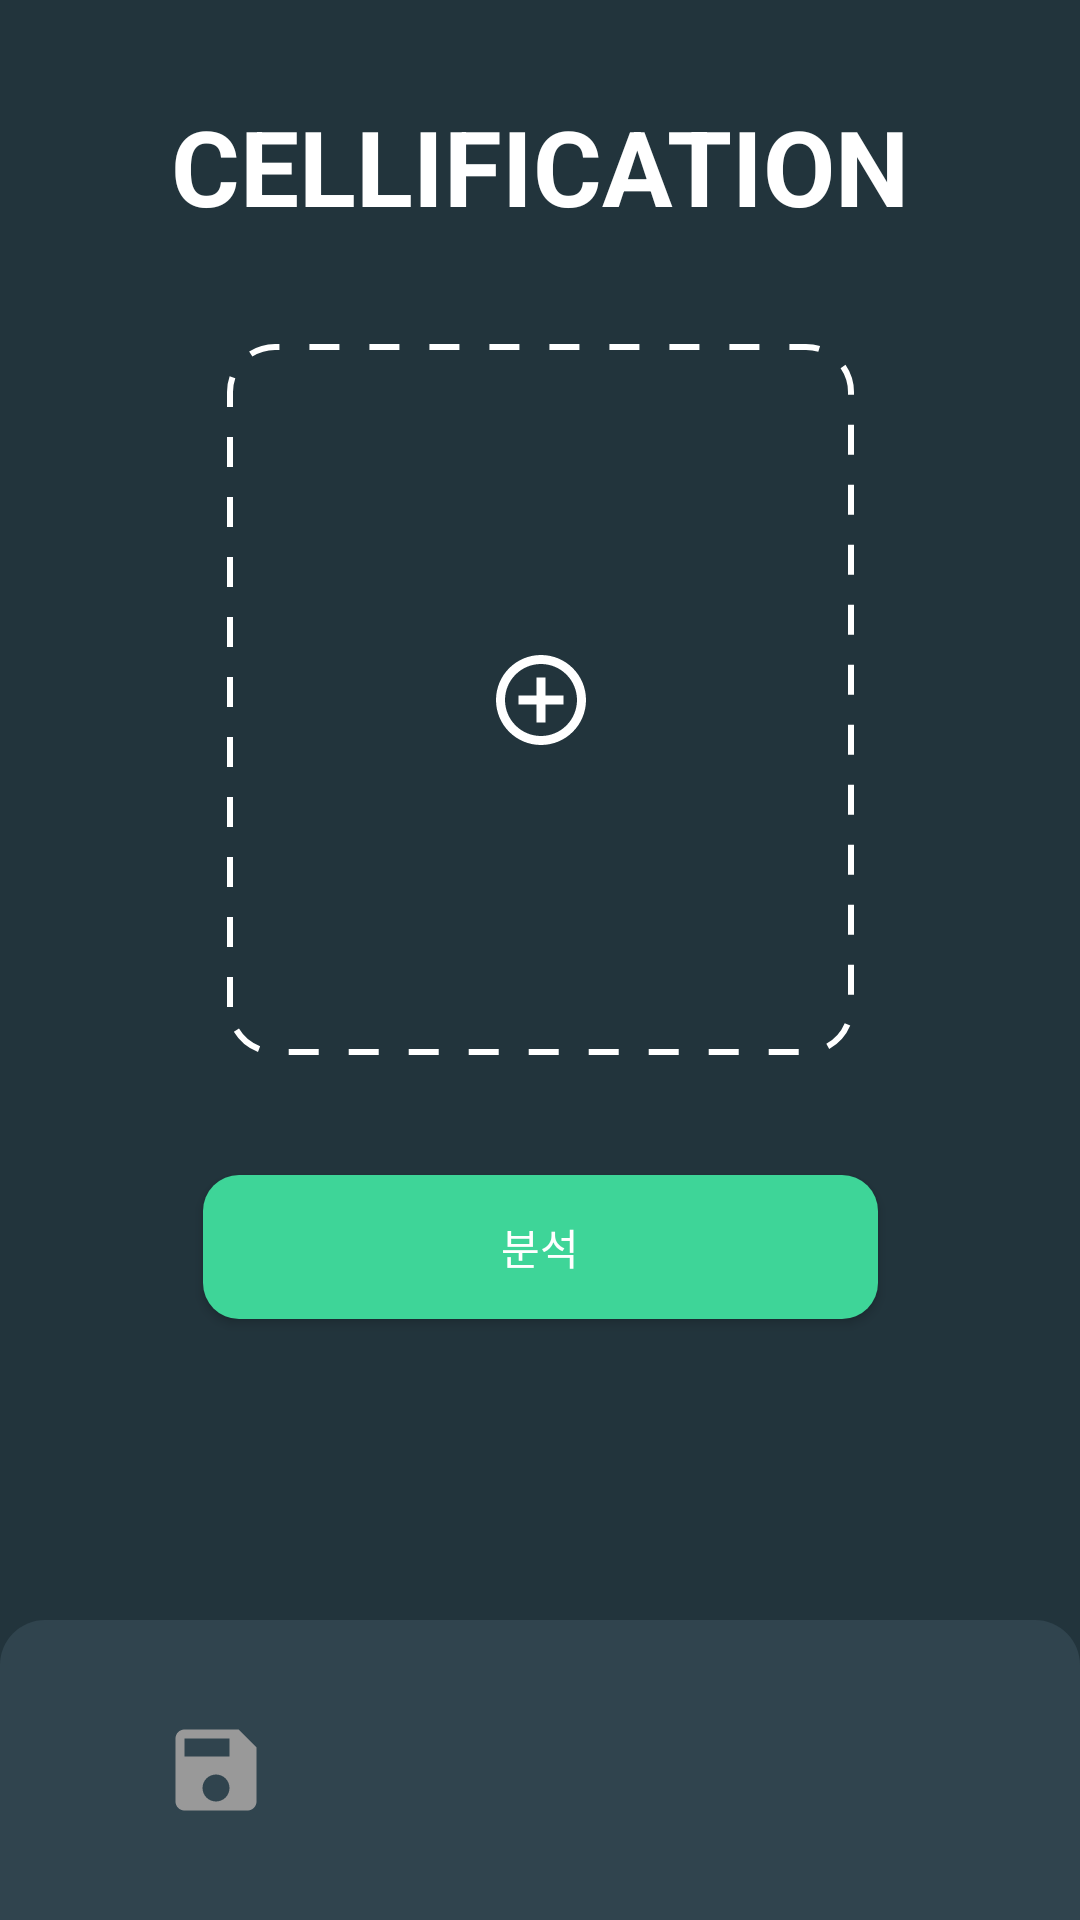

Reconstruct the res/layout file that produces this screen, plus the resources it refers to.
<!-- AndroidManifest.xml: application theme Theme.Cellification -->
<!-- res/layout/main_screen.xml -->
<?xml version="1.0" encoding="utf-8"?>
<androidx.constraintlayout.widget.ConstraintLayout xmlns:android="http://schemas.android.com/apk/res/android"
    xmlns:app="http://schemas.android.com/apk/res-auto"
    xmlns:tools="http://schemas.android.com/tools"
    android:layout_width="match_parent"
    android:layout_height="match_parent"
    android:background="#22343C">

    <ImageButton
        android:id="@+id/imageButton_image_select"
        android:layout_width="209dp"
        android:layout_height="237dp"
        android:layout_marginTop="36dp"
        android:background="@drawable/dash_line"
        android:contentDescription="uploadFile"
        app:layout_constraintEnd_toEndOf="parent"
        app:layout_constraintStart_toStartOf="parent"
        app:layout_constraintTop_toBottomOf="@+id/textView"
        app:srcCompat="@drawable/ic_baseline_add_circle_outline" />

    <TextView
        android:id="@+id/textView"
        android:layout_width="wrap_content"
        android:layout_height="wrap_content"
        android:layout_marginTop="32dp"
        android:autoSizeTextType="uniform"
        android:text="CELLIFICATION"
        android:textColor="@color/white"
        android:textSize="35dp"
        android:textStyle="normal|bold"
        app:layout_constraintEnd_toEndOf="parent"
        app:layout_constraintHorizontal_bias="0.5"
        app:layout_constraintStart_toStartOf="parent"
        app:layout_constraintTop_toTopOf="parent" />

    <androidx.appcompat.widget.AppCompatButton
        android:id="@+id/analysis"
        android:layout_width="225dp"
        android:layout_height="48dp"
        android:layout_marginTop="40dp"
        android:background="@drawable/button_style"
        android:text="분석"
        android:textColor="@color/white"
        app:layout_constraintEnd_toEndOf="parent"
        app:layout_constraintStart_toStartOf="parent"
        app:layout_constraintTop_toBottomOf="@+id/imageButton_image_select" />

    <LinearLayout
        android:layout_width="match_parent"
        android:layout_height="100dp"
        android:layout_marginTop="32dp"
        android:background="@drawable/bottom_bar"
        android:orientation="horizontal"
        app:layout_constraintBottom_toBottomOf="parent"
        app:layout_constraintEnd_toEndOf="parent"
        app:layout_constraintHorizontal_bias="0.0"
        app:layout_constraintStart_toStartOf="parent"
        app:layout_constraintTop_toBottomOf="@+id/analysis"
        app:layout_constraintVertical_bias="1.0"
        tools:ignore="MissingConstraints">
        <ImageButton
            android:id="@+id/repository"
            android:layout_width="wrap_content"
            android:layout_height="match_parent"
            android:layout_weight="1"
            android:background="@android:color/transparent"
            app:srcCompat="@drawable/ic_baseline_save" />

        <ImageButton
            android:id="@+id/home"
            android:layout_width="wrap_content"
            android:layout_height="match_parent"
            android:layout_weight="1"
            android:background="@android:color/transparent"
            app:srcCompat="@drawable/ic_baseline_home" />

        <ImageButton
            android:id="@+id/setting"
            android:layout_width="wrap_content"
            android:layout_height="match_parent"
            android:layout_weight="1"
            android:background="@android:color/transparent"
            app:srcCompat="@drawable/ic_baseline_settings_gray" />

    </LinearLayout>

</androidx.constraintlayout.widget.ConstraintLayout>
<!-- resources referenced by this layout -->
<resources>
  <color name="white">#FFFFFFFF</color>
  <!-- drawable bottom_bar (drawable) -->
  <?xml version="1.0" encoding="utf-8"?>
  <shape xmlns:android="http://schemas.android.com/apk/res/android"
      android:shape="rectangle">
      <solid android:color="#30444E"/>
      <corners android:topLeftRadius="15dp"
              android:topRightRadius="15dp"/>
  </shape>
  <!-- drawable button_style (drawable) -->
  <?xml version="1.0" encoding="utf-8"?>
  <selector xmlns:android="http://schemas.android.com/apk/res/android">
      <item android:state_enabled="false" >
          <shape>
              <solid android:color="#287657"/>
              <corners
                  android:radius="12dp"/>
          </shape>
      </item>
  
      <item android:state_enabled="true" android:state_pressed="false">
          <shape>
              <solid android:color="#3ED598"/>
              <corners
                  android:radius="12dp"/>
          </shape>
      </item>
  
      <item android:state_enabled="true" android:state_pressed="true">
          <shape>
              <solid android:color="#3EA598"/>
              <corners
                  android:radius="12dp"/>
          </shape>
      </item>
  
  
  </selector>
  <!-- drawable dash_line (drawable) -->
  <?xml version="1.0" encoding="utf-8"?>
  <selector xmlns:android="http://schemas.android.com/apk/res/android">
      <item android:state_pressed="false">
          <shape xmlns:android="http://schemas.android.com/apk/res/android">
              <corners android:radius="15sp" />
              <stroke android:width="2dp" android:color="#FFFFFF" android:dashWidth="10dp" android:dashGap="10dp" />
          </shape>
      </item>
      <item android:state_pressed="true">
          <shape xmlns:android="http://schemas.android.com/apk/res/android">
  
              <corners android:radius="15sp" />
              <stroke android:width="2dp" android:color="#747474" android:dashWidth="10dp" android:dashGap="10dp" />
          </shape>
      </item>
  </selector>
  <style name="Theme.Cellification" parent="Theme.MaterialComponents.DayNight.NoActionBar">
          
          <item name="colorPrimary">@color/bottom_navColor</item>
          <item name="colorPrimaryVariant">@color/purple_700</item>
          <item name="colorOnPrimary">@color/white</item>
          
          <item name="colorSecondary">@color/livecell_backgroundColor</item>
          <item name="colorSecondaryVariant">@color/teal_700</item>
          <item name="colorOnSecondary">@color/black</item>
          
          <item name="android:statusBarColor" tools:targetApi="l">@color/backgroundColor</item>
          
          <item name="preferenceTheme">@style/preference</item>
      </style>
  <color name="bottom_navColor">#30444E</color>
  <color name="purple_700">#FF3700B3</color>
  <color name="livecell_backgroundColor">#17BD7A</color>
  <color name="teal_700">#FF018786</color>
  <color name="black">#FF000000</color>
  <color name="backgroundColor">#22343C</color>
  <style name="preference" parent="@style/PreferenceThemeOverlay">
          <item name="android:textColor">@color/white</item>
      </style>
</resources>
